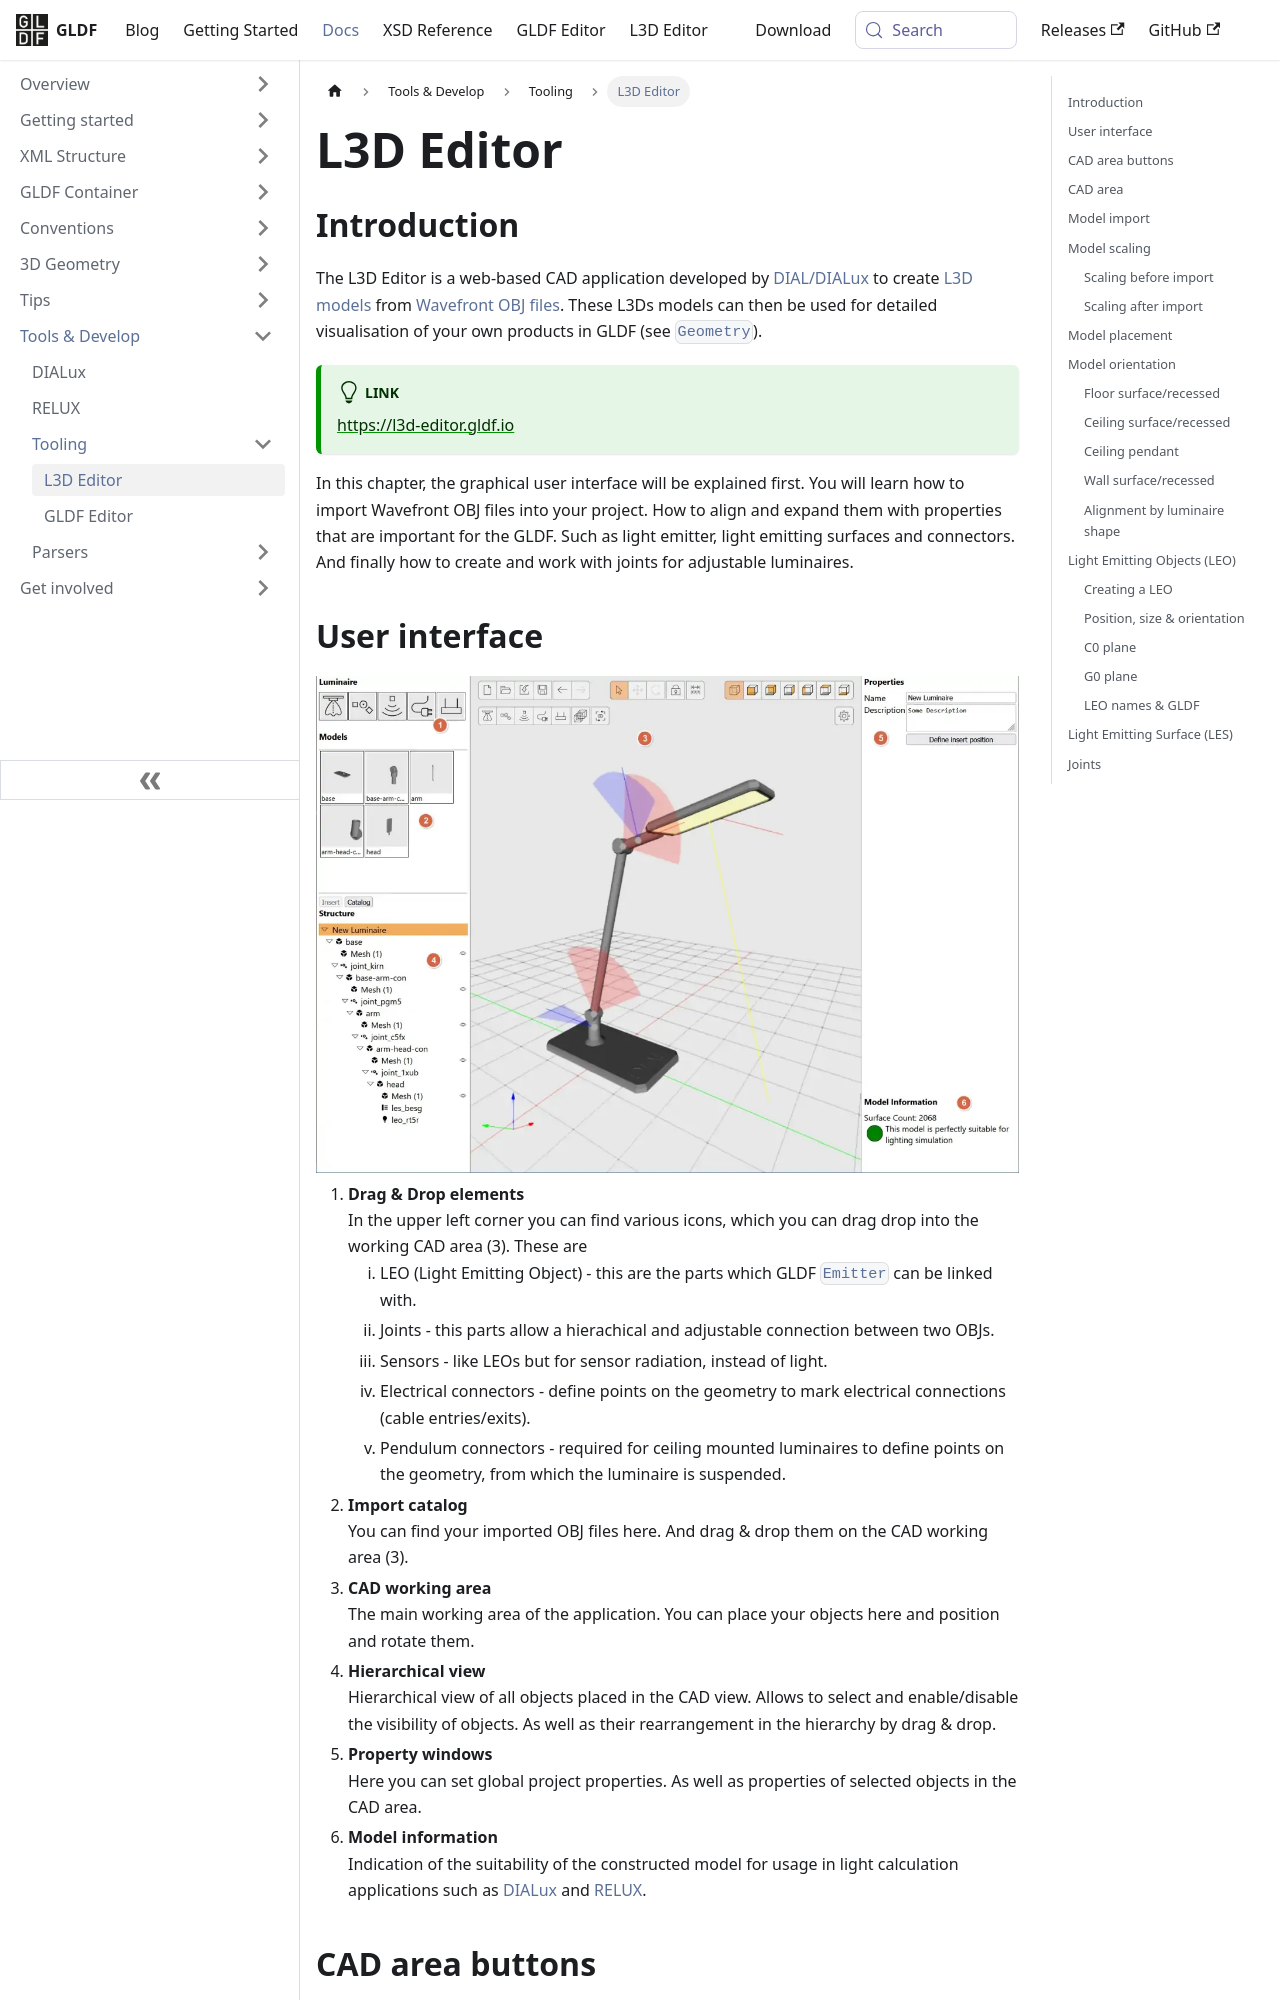

repository: globallightingdata/website · page: docs/tools-dev/l3d-editor/index.html · generator: docusaurus

---
title: L3D Editor
sidebar_label: L3D Editor
---

## Introduction

The L3D Editor is a web-based CAD application developed by [DIAL/DIALux](https://www.dialux.com) to create [L3D models](/docs/geometry/l3d-intro.md) from [Wavefront OBJ files](https://de.wikipedia.org/wiki/Wavefront_OBJ). These L3Ds models can then be used for detailed visualisation of your own products in GLDF (see [`Geometry`](/docs/structure/geometries.md)).

:::tip[Link]
[https://l3d-editor.gldf.io](https://l3d-editor.gldf.io)
:::

In this chapter, the graphical user interface will be explained first. You will learn how to import Wavefront OBJ files into your project. How to align and expand them with properties that are important for the GLDF. Such as light emitter, light emitting surfaces and connectors. And finally how to create and work with joints for adjustable luminaires.
